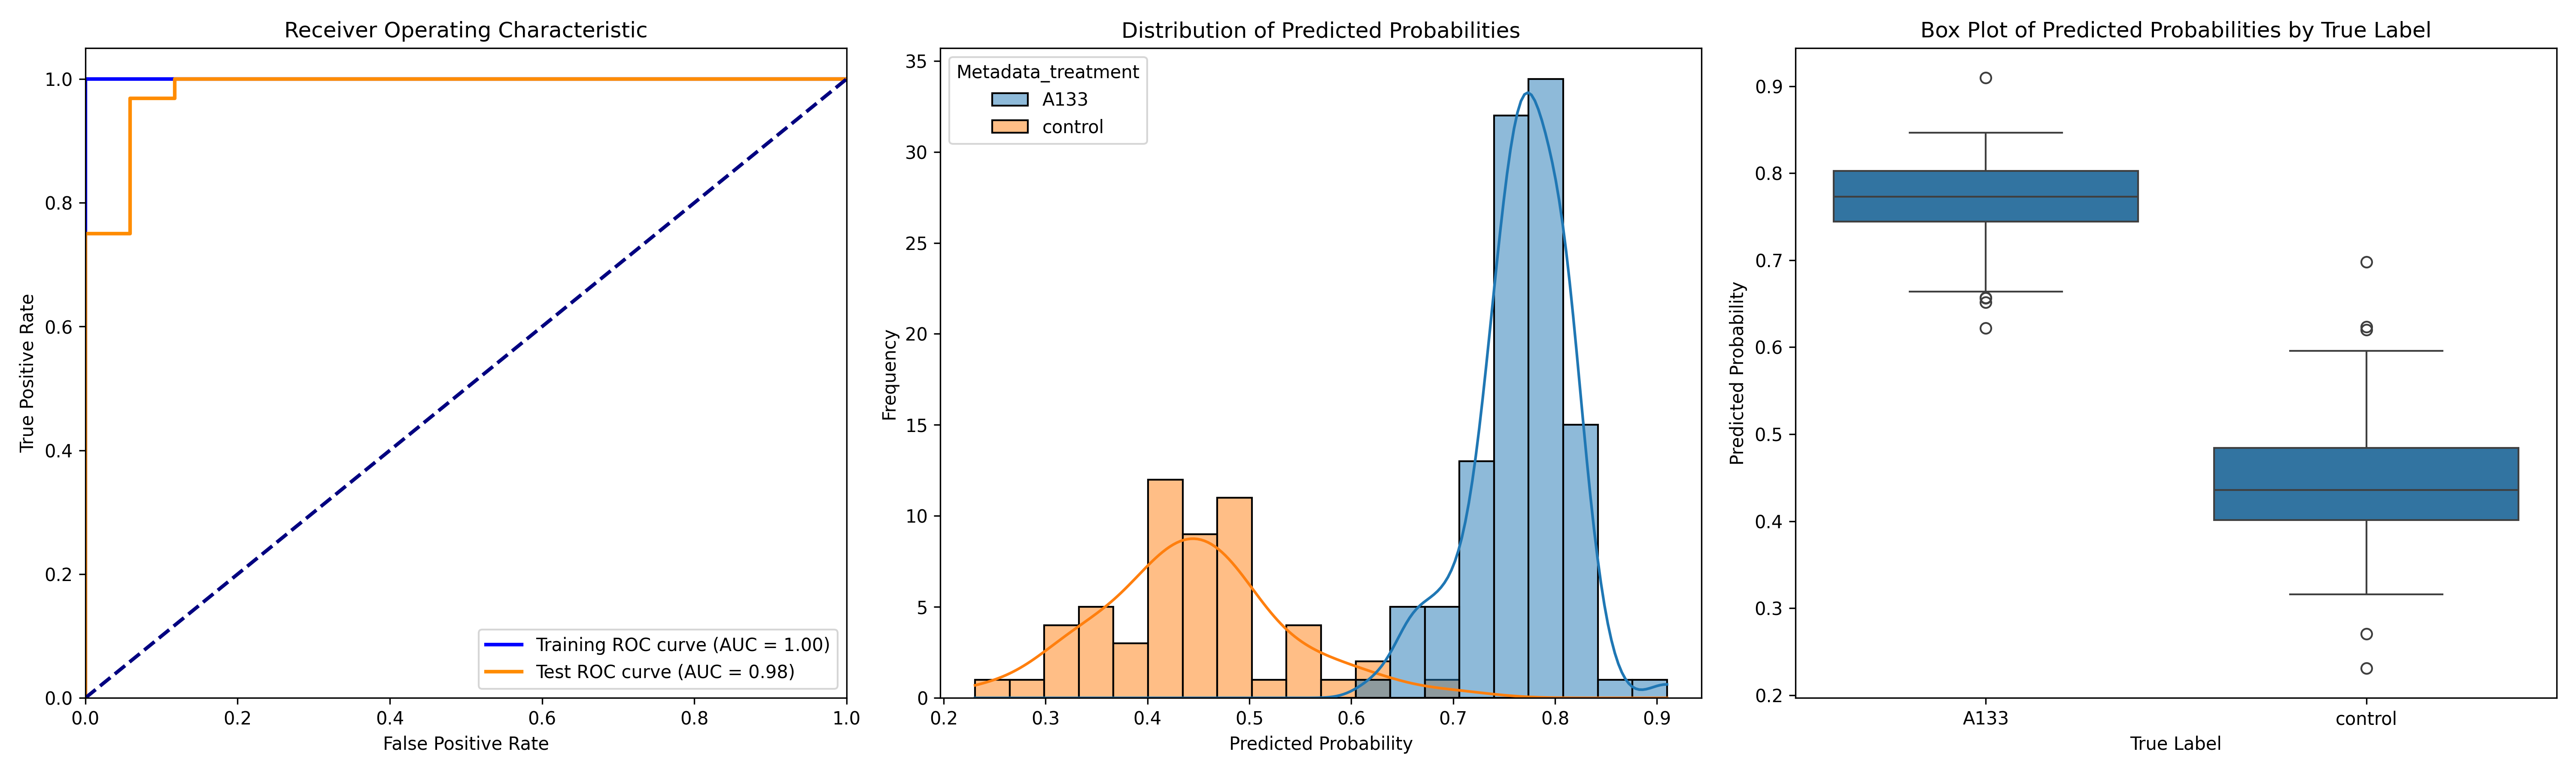

Source data for this figure (header and first rows):
ObjectNumber, Metadata_site, Metadata_concentration, Metadata_hour, Metadata_treatment, Predicted_Probability, Is_Test, S
1, 0, 40, 2, A133, 0.81, False, 0.3672
2, 0, 40, 2, A133, 0.8078, True, 0.365
3, 0, 40, 2, A133, 0.7742, True, 0.3314
4, 0, 40, 2, A133, 0.7839, False, 0.3411
1, 1, 40, 2, A133, 0.7879, False, 0.3451
2, 1, 40, 2, A133, 0.8074, False, 0.3646
3, 1, 40, 2, A133, 0.6571, False, 0.2143
4, 1, 40, 2, A133, 0.8138, False, 0.371
5, 1, 40, 2, A133, 0.7213, False, 0.2785
6, 1, 40, 2, A133, 0.7428, False, 0.3
1, 10, 40, 2, A133, 0.766, False, 0.3232
2, 10, 40, 2, A133, 0.7736, False, 0.3308
3, 10, 40, 2, A133, 0.7214, False, 0.2786
4, 10, 40, 2, A133, 0.7473, False, 0.3045
5, 10, 40, 2, A133, 0.7438, True, 0.301
1, 11, 40, 2, A133, 0.7916, False, 0.3488
2, 11, 40, 2, A133, 0.7782, False, 0.3354
3, 11, 40, 2, A133, 0.7511, False, 0.3083
4, 11, 40, 2, A133, 0.7396, False, 0.2968
5, 11, 40, 2, A133, 0.8224, False, 0.3796
6, 11, 40, 2, A133, 0.7974, True, 0.3545
7, 11, 40, 2, A133, 0.7749, True, 0.3321
1, 12, 40, 2, A133, 0.751, False, 0.3082
2, 12, 40, 2, A133, 0.6641, True, 0.2212
3, 12, 40, 2, A133, 0.8076, False, 0.3648
4, 12, 40, 2, A133, 0.8193, False, 0.3765
5, 12, 40, 2, A133, 0.7428, False, 0.3
6, 12, 40, 2, A133, 0.7527, False, 0.3099
1, 13, 40, 2, A133, 0.7757, False, 0.3329
2, 13, 40, 2, A133, 0.9098, True, 0.467
3, 13, 40, 2, A133, 0.7384, False, 0.2956
4, 13, 40, 2, A133, 0.8163, False, 0.3735
5, 13, 40, 2, A133, 0.7666, True, 0.3238
6, 13, 40, 2, A133, 0.8089, False, 0.3661
7, 13, 40, 2, A133, 0.74, False, 0.2972
1, 14, 40, 2, A133, 0.7588, False, 0.316
2, 14, 40, 2, A133, 0.7518, False, 0.309
3, 14, 40, 2, A133, 0.8023, True, 0.3595
4, 14, 40, 2, A133, 0.7675, False, 0.3247
5, 14, 40, 2, A133, 0.7175, False, 0.2747
6, 14, 40, 2, A133, 0.737, False, 0.2942
7, 14, 40, 2, A133, 0.8078, True, 0.365
8, 14, 40, 2, A133, 0.7765, False, 0.3337
1, 15, 40, 2, A133, 0.7335, False, 0.2907
2, 15, 40, 2, A133, 0.8045, False, 0.3617
3, 15, 40, 2, A133, 0.756, False, 0.3132
4, 15, 40, 2, A133, 0.7689, False, 0.3261
5, 15, 40, 2, A133, 0.8386, False, 0.3958
6, 15, 40, 2, A133, 0.7452, True, 0.3024
1, 2, 40, 2, A133, 0.7564, False, 0.3135
2, 2, 40, 2, A133, 0.7754, False, 0.3326
3, 2, 40, 2, A133, 0.67, True, 0.2272
4, 2, 40, 2, A133, 0.6518, True, 0.209
5, 2, 40, 2, A133, 0.8183, False, 0.3755
6, 2, 40, 2, A133, 0.8074, False, 0.3646
7, 2, 40, 2, A133, 0.8177, False, 0.3749
1, 3, 40, 2, A133, 0.7696, False, 0.3267
2, 3, 40, 2, A133, 0.6962, True, 0.2534
3, 3, 40, 2, A133, 0.7132, True, 0.2704
4, 3, 40, 2, A133, 0.6222, True, 0.1794
... 102 more rows
